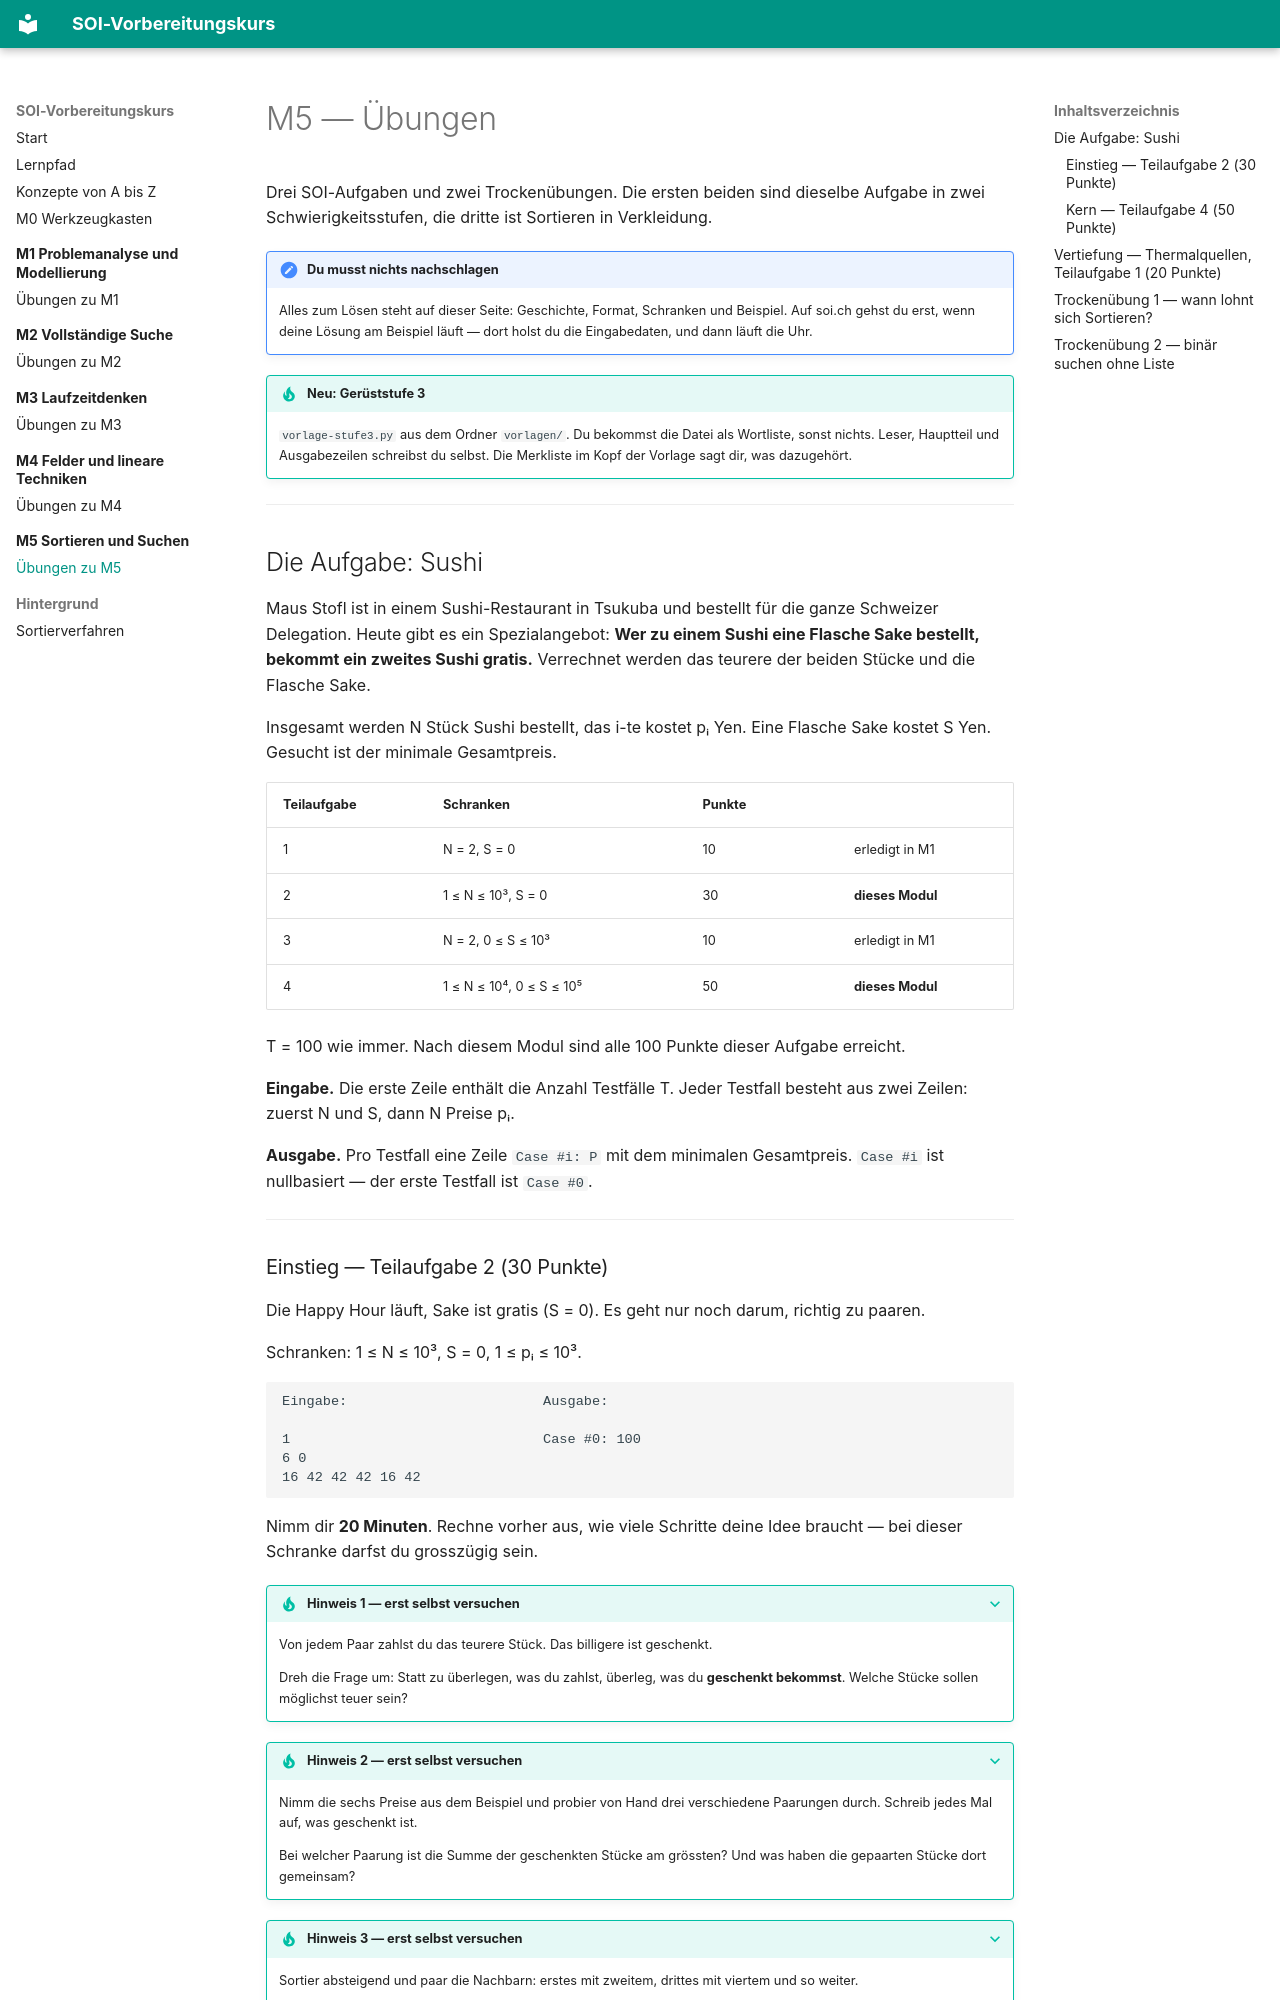

repository: masta-nksa/soi-kurs · page: m05-sortieren-und-suchen/uebungen/index.html · generator: mkdocs

# M5 — Übungen

Drei SOI-Aufgaben und zwei Trockenübungen. Die ersten beiden sind dieselbe
Aufgabe in zwei Schwierigkeitsstufen, die dritte ist Sortieren in Verkleidung.

!!! note "Du musst nichts nachschlagen"
    Alles zum Lösen steht auf dieser Seite: Geschichte, Format, Schranken und
    Beispiel. Auf soi.ch gehst du erst, wenn deine Lösung am Beispiel läuft —
    dort holst du die Eingabedaten, und dann läuft die Uhr.

!!! tip "Neu: Gerüststufe 3"
    `vorlage-stufe3.py` aus dem Ordner `vorlagen/`. Du bekommst die Datei als
    Wortliste, sonst nichts. Leser, Hauptteil und Ausgabezeilen schreibst du
    selbst. Die Merkliste im Kopf der Vorlage sagt dir, was dazugehört.

---

## Die Aufgabe: Sushi

Maus Stofl ist in einem Sushi-Restaurant in Tsukuba und bestellt für die ganze
Schweizer Delegation. Heute gibt es ein Spezialangebot: **Wer zu einem Sushi eine
Flasche Sake bestellt, bekommt ein zweites Sushi gratis.** Verrechnet werden das
teurere der beiden Stücke und die Flasche Sake.

Insgesamt werden N Stück Sushi bestellt, das i-te kostet pᵢ Yen. Eine Flasche
Sake kostet S Yen. Gesucht ist der minimale Gesamtpreis.

| Teilaufgabe | Schranken | Punkte | |
|---|---|---|---|
| 1 | N = 2, S = 0 | 10 | erledigt in M1 |
| 2 | 1 ≤ N ≤ 10³, S = 0 | 30 | **dieses Modul** |
| 3 | N = 2, 0 ≤ S ≤ 10³ | 10 | erledigt in M1 |
| 4 | 1 ≤ N ≤ 10⁴, 0 ≤ S ≤ 10⁵ | 50 | **dieses Modul** |

T = 100 wie immer. Nach diesem Modul sind alle 100 Punkte dieser Aufgabe
erreicht.

**Eingabe.** Die erste Zeile enthält die Anzahl Testfälle T. Jeder Testfall
besteht aus zwei Zeilen: zuerst N und S, dann N Preise pᵢ.

**Ausgabe.** Pro Testfall eine Zeile `Case #i: P` mit dem minimalen Gesamtpreis.
`Case #i` ist nullbasiert — der erste Testfall ist `Case #0`.

---
